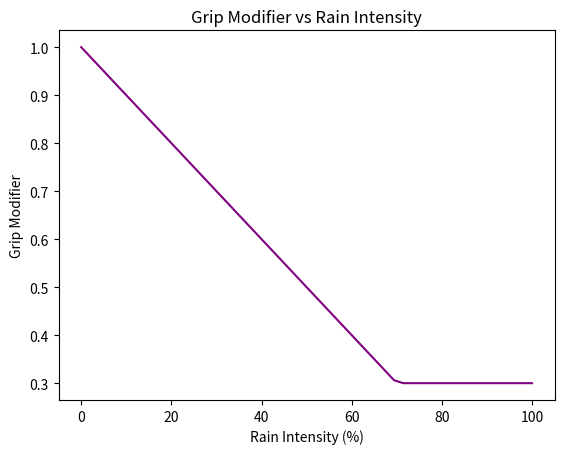

Source code (Python):
#weather.py

"""

Module for modeling weather effects on vehicle dynamics.
Includes temperature, humidity, and rain intensity impacts.

"""

from dataclasses import dataclass
import numpy as np
import matplotlib.pyplot as plt

@dataclass
class WeatherModel:
    ambient_temp: float   # °C
    humidity: float       # %
    rain_intensity: float # 0–1 scale

    def track_temp(self) -> float:
        """Estimate track temperature (°C)."""
        return self.ambient_temp + 10 * (1 - self.humidity/100)

    def grip_modifier(self) -> float:
        """Return grip modifier based on rain intensity."""
        return max(0.3, 1 - self.rain_intensity)


# Example usage and visualization

if __name__ == "__main__":
    model = WeatherModel(ambient_temp=30, humidity=60, rain_intensity=0.3)
    rain_levels = np.linspace(0, 1, 50)
    grip_mods = [WeatherModel(30, 60, r).grip_modifier() for r in rain_levels]

    print("Weather Example:")
    print(f"Track Temp → {model.track_temp():.1f} °C")
    print(f"Grip Modifier (rain=0.3) → {model.grip_modifier():.2f}")

    plt.plot(rain_levels*100, grip_mods, color="purple")
    plt.xlabel("Rain Intensity (%)")
    plt.ylabel("Grip Modifier")
    plt.title("Grip Modifier vs Rain Intensity")
    plt.show()
